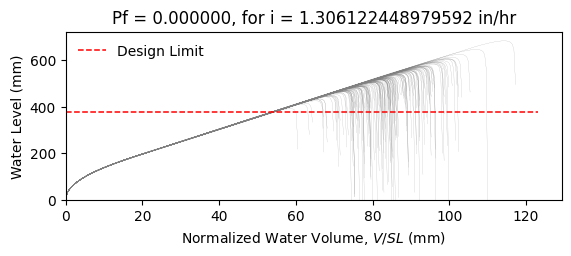

The file beside this chart, header and first rows:
W14X22, L = 360.0 in, slope = 0.020833333333333332 in/in, dead load = 6.944444444444444e-05 kip/in…
zwlim AISC Appendix 2, zwlim DAMP, zwlim Proposed for ASCE 7, zwlim Neglect Ponding, dhnom Denver, dhnom New York, dhnom New Orleans, dh Denver, dh New York, dh New Orleans, dmax
15.16, 15.45, 13.32, 15.16, 1.817, 1.817, 1.817, 1.257, 1.257, 1.257, 22.05, Safe, 
15.16, 15.45, 13.32, 15.16, 1.817, 1.817, 1.817, 1.257, 1.257, 1.257, 19.26, Safe, 
15.16, 15.45, 13.32, 15.16, 1.817, 1.817, 1.817, 1.257, 1.257, 1.257, 18.53, Safe, 
15.16, 15.45, 13.32, 15.16, 1.817, 1.817, 1.817, 1.257, 1.257, 1.257, 21.77, Safe, 
15.16, 15.45, 13.32, 15.16, 1.817, 1.817, 1.817, 1.257, 1.257, 1.257, 18.28, Safe, 
15.16, 15.45, 13.32, 15.16, 1.817, 1.817, 1.817, 1.257, 1.257, 1.257, 26.93, Safe, 
15.16, 15.45, 13.32, 15.16, 1.817, 1.817, 1.817, 1.257, 1.257, 1.257, 20.34, Safe, 
15.16, 15.45, 13.32, 15.16, 1.817, 1.817, 1.817, 1.257, 1.257, 1.257, 18.45, Safe, 
15.16, 15.45, 13.32, 15.16, 1.817, 1.817, 1.817, 1.257, 1.257, 1.257, 21.27, Safe, 
15.16, 15.45, 13.32, 15.16, 1.817, 1.817, 1.817, 1.257, 1.257, 1.257, 19.99, Safe, 
15.16, 15.45, 13.32, 15.16, 1.817, 1.817, 1.817, 1.257, 1.257, 1.257, 17.63, Safe, 
15.16, 15.45, 13.32, 15.16, 1.817, 1.817, 1.817, 1.257, 1.257, 1.257, 17.02, Safe, 
15.16, 15.45, 13.32, 15.16, 1.817, 1.817, 1.817, 1.257, 1.257, 1.257, 21.46, Safe, 
15.16, 15.45, 13.32, 15.16, 1.817, 1.817, 1.817, 1.257, 1.257, 1.257, 18.86, Safe, 
15.16, 15.45, 13.32, 15.16, 1.817, 1.817, 1.817, 1.257, 1.257, 1.257, 21.86, Safe, 
15.16, 15.45, 13.32, 15.16, 1.817, 1.817, 1.817, 1.257, 1.257, 1.257, 19.86, Safe, 
15.16, 15.45, 13.32, 15.16, 1.817, 1.817, 1.817, 1.257, 1.257, 1.257, 20.52, Safe, 
15.16, 15.45, 13.32, 15.16, 1.817, 1.817, 1.817, 1.257, 1.257, 1.257, 22.45, Safe, 
15.16, 15.45, 13.32, 15.16, 1.817, 1.817, 1.817, 1.257, 1.257, 1.257, 18.39, Safe, 
15.16, 15.45, 13.32, 15.16, 1.817, 1.817, 1.817, 1.257, 1.257, 1.257, 19.33, Safe, 
15.16, 15.45, 13.32, 15.16, 1.817, 1.817, 1.817, 1.257, 1.257, 1.257, 18.3, Safe, 
15.16, 15.45, 13.32, 15.16, 1.817, 1.817, 1.817, 1.257, 1.257, 1.257, 21.69, Safe, 
15.16, 15.45, 13.32, 15.16, 1.817, 1.817, 1.817, 1.257, 1.257, 1.257, 22.57, Safe, 
15.16, 15.45, 13.32, 15.16, 1.817, 1.817, 1.817, 1.257, 1.257, 1.257, 20.09, Safe, 
15.16, 15.45, 13.32, 15.16, 1.817, 1.817, 1.817, 1.257, 1.257, 1.257, 19.21, Safe, 
15.16, 15.45, 13.32, 15.16, 1.817, 1.817, 1.817, 1.257, 1.257, 1.257, 16.95, Safe, 
15.16, 15.45, 13.32, 15.16, 1.817, 1.817, 1.817, 1.257, 1.257, 1.257, 21.16, Safe, 
15.16, 15.45, 13.32, 15.16, 1.817, 1.817, 1.817, 1.257, 1.257, 1.257, 20.85, Safe, 
15.16, 15.45, 13.32, 15.16, 1.817, 1.817, 1.817, 1.257, 1.257, 1.257, 18.47, Safe, 
15.16, 15.45, 13.32, 15.16, 1.817, 1.817, 1.817, 1.257, 1.257, 1.257, 23.29, Safe, 
15.16, 15.45, 13.32, 15.16, 1.817, 1.817, 1.817, 1.257, 1.257, 1.257, 20.47, Safe, 
15.16, 15.45, 13.32, 15.16, 1.817, 1.817, 1.817, 1.257, 1.257, 1.257, 21.19, Safe, 
15.16, 15.45, 13.32, 15.16, 1.817, 1.817, 1.817, 1.257, 1.257, 1.257, 19.03, Safe, 
15.16, 15.45, 13.32, 15.16, 1.817, 1.817, 1.817, 1.257, 1.257, 1.257, 22.61, Safe, 
15.16, 15.45, 13.32, 15.16, 1.817, 1.817, 1.817, 1.257, 1.257, 1.257, 21.51, Safe, 
15.16, 15.45, 13.32, 15.16, 1.817, 1.817, 1.817, 1.257, 1.257, 1.257, 18.4, Safe, 
15.16, 15.45, 13.32, 15.16, 1.817, 1.817, 1.817, 1.257, 1.257, 1.257, 20.82, Safe, 
15.16, 15.45, 13.32, 15.16, 1.817, 1.817, 1.817, 1.257, 1.257, 1.257, 21.17, Safe, 
15.16, 15.45, 13.32, 15.16, 1.817, 1.817, 1.817, 1.257, 1.257, 1.257, 22.06, Safe, 
15.16, 15.45, 13.32, 15.16, 1.817, 1.817, 1.817, 1.257, 1.257, 1.257, 17.83, Safe, 
15.16, 15.45, 13.32, 15.16, 1.817, 1.817, 1.817, 1.257, 1.257, 1.257, 22.52, Safe, 
15.16, 15.45, 13.32, 15.16, 1.817, 1.817, 1.817, 1.257, 1.257, 1.257, 19.04, Safe, 
15.16, 15.45, 13.32, 15.16, 1.817, 1.817, 1.817, 1.257, 1.257, 1.257, 19.99, Safe, 
15.16, 15.45, 13.32, 15.16, 1.817, 1.817, 1.817, 1.257, 1.257, 1.257, 19.51, Safe, 
15.16, 15.45, 13.32, 15.16, 1.817, 1.817, 1.817, 1.257, 1.257, 1.257, 22.27, Safe, 
15.16, 15.45, 13.32, 15.16, 1.817, 1.817, 1.817, 1.257, 1.257, 1.257, 17.42, Safe, 
15.16, 15.45, 13.32, 15.16, 1.817, 1.817, 1.817, 1.257, 1.257, 1.257, 20.33, Safe, 
15.16, 15.45, 13.32, 15.16, 1.817, 1.817, 1.817, 1.257, 1.257, 1.257, 19.03, Safe, 
15.16, 15.45, 13.32, 15.16, 1.817, 1.817, 1.817, 1.257, 1.257, 1.257, 20.39, Safe, 
15.16, 15.45, 13.32, 15.16, 1.817, 1.817, 1.817, 1.257, 1.257, 1.257, 18.59, Safe, 
15.16, 15.45, 13.32, 15.16, 1.817, 1.817, 1.817, 1.257, 1.257, 1.257, 21.72, Safe, 
15.16, 15.45, 13.32, 15.16, 1.817, 1.817, 1.817, 1.257, 1.257, 1.257, 16.34, Safe, 
15.16, 15.45, 13.32, 15.16, 1.817, 1.817, 1.817, 1.257, 1.257, 1.257, 20.44, Safe, 
15.16, 15.45, 13.32, 15.16, 1.817, 1.817, 1.817, 1.257, 1.257, 1.257, 19.01, Safe, 
15.16, 15.45, 13.32, 15.16, 1.817, 1.817, 1.817, 1.257, 1.257, 1.257, 23.17, Safe, 
15.16, 15.45, 13.32, 15.16, 1.817, 1.817, 1.817, 1.257, 1.257, 1.257, 18.91, Safe, 
15.16, 15.45, 13.32, 15.16, 1.817, 1.817, 1.817, 1.257, 1.257, 1.257, 20, Safe, 
15.16, 15.45, 13.32, 15.16, 1.817, 1.817, 1.817, 1.257, 1.257, 1.257, 18.88, Safe, 
15.16, 15.45, 13.32, 15.16, 1.817, 1.817, 1.817, 1.257, 1.257, 1.257, 17.1, Safe, 
... 142 more rows
